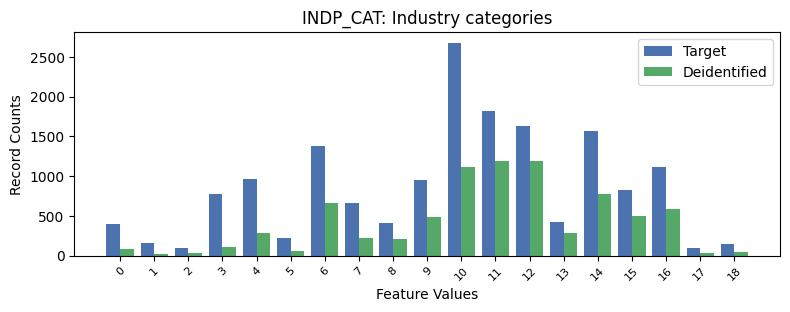

Values plotted in this chart, from the file beside it:
, INDP_CAT, count_target, count_deidentified
0, -1, 10929, 4736
1, 10, 2678, 1117
2, 11, 1818, 1185
3, 12, 1632, 1192
4, 14, 1572, 781
5, 6, 1381, 659
6, 16, 1113, 588
7, 4, 964, 286
8, 9, 957, 491
9, 15, 821, 502
10, 3, 774, 106
11, 7, 657, 218
12, 13, 423, 282
13, 8, 414, 210
14, 0, 392, 82
15, 5, 225, 60
16, 1, 157, 21
17, 18, 152, 45
18, 17, 101, 31
19, 2, 93, 31
